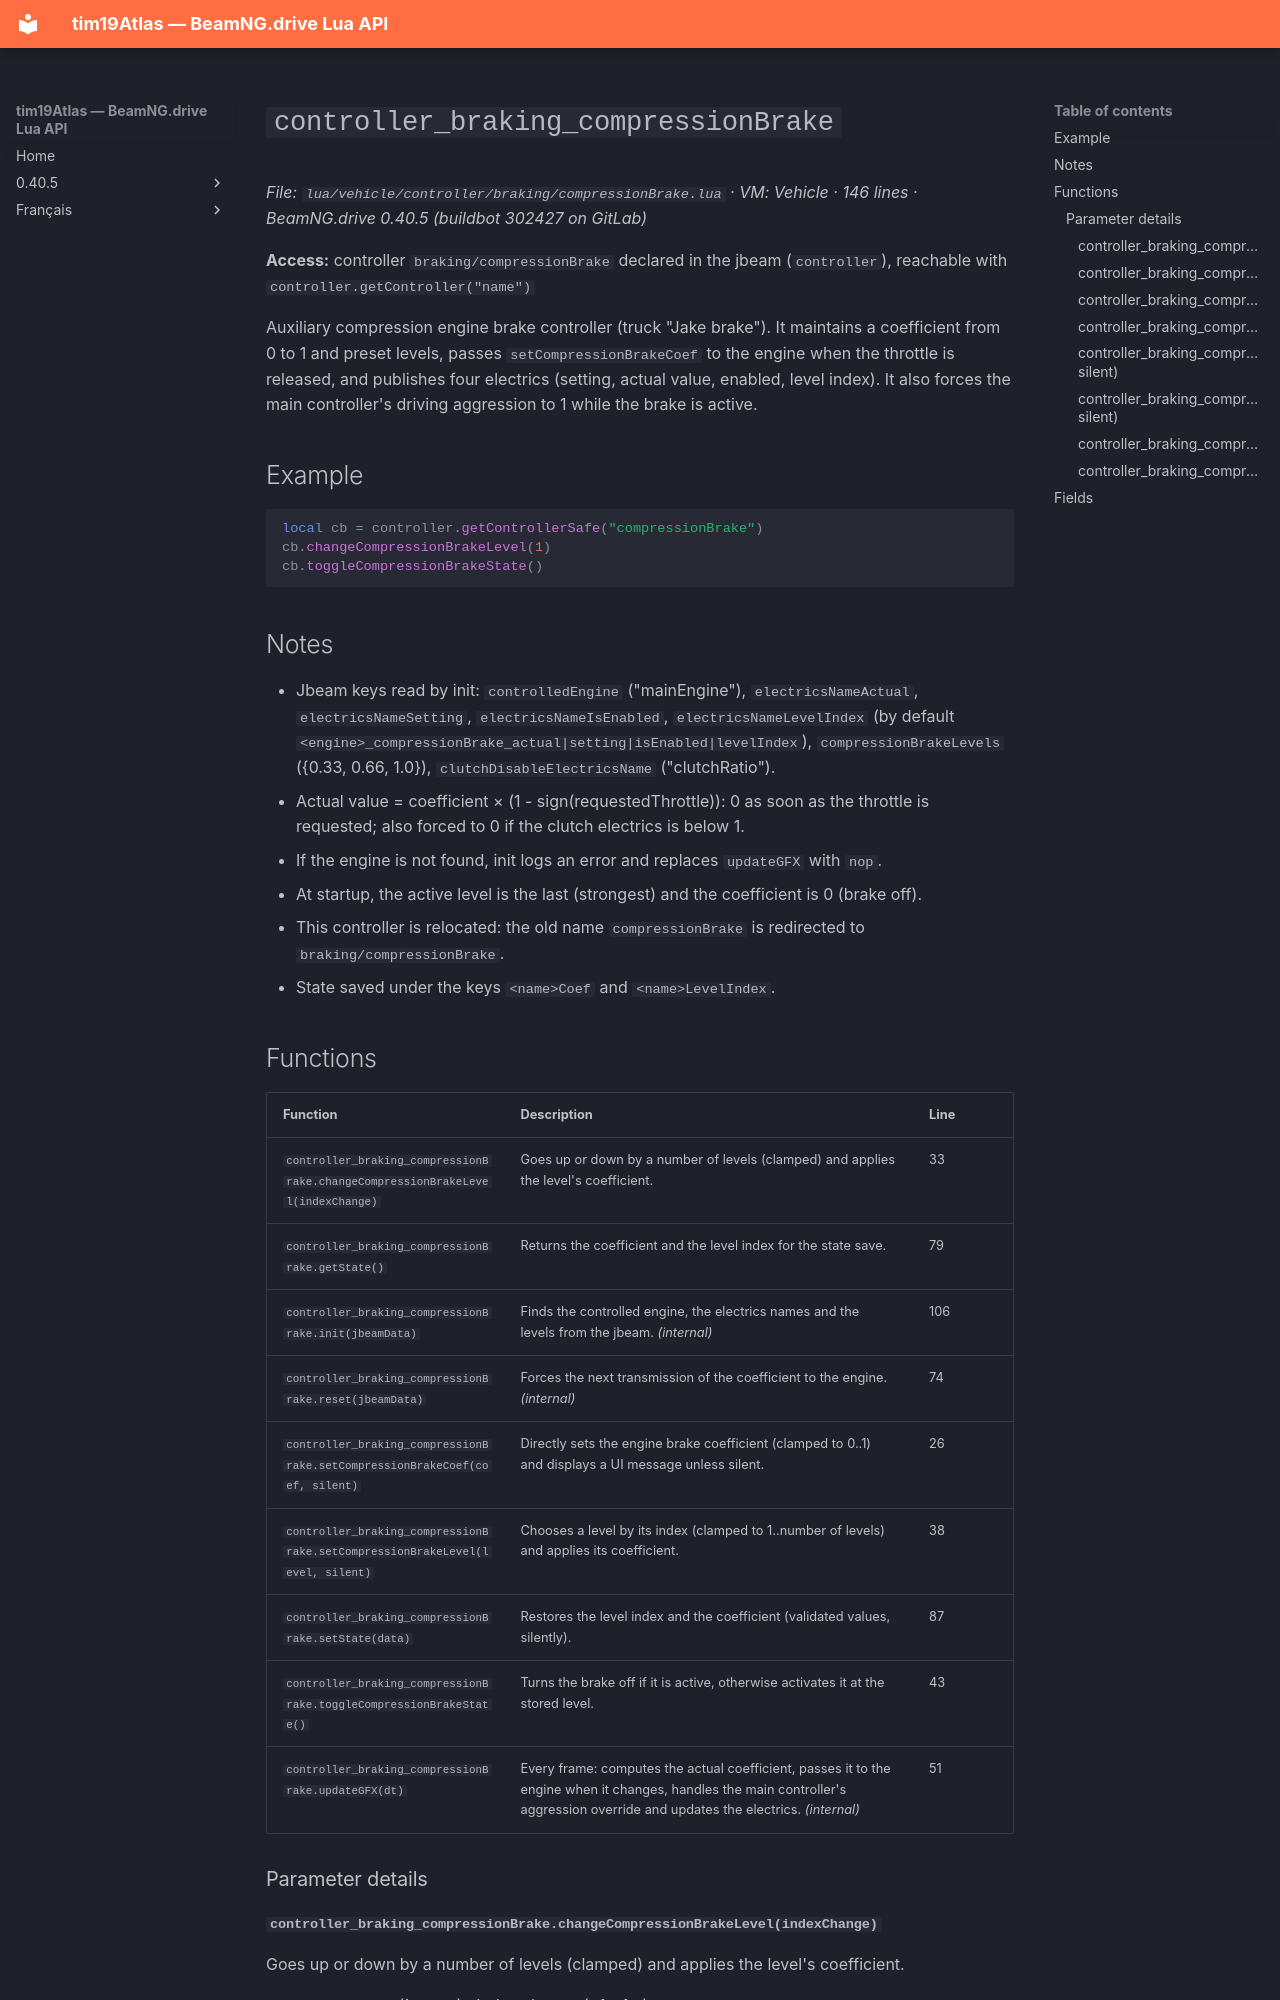

repository: Tim0219800/beamng-lua-atlas · page: 0.40.5/vehicle/controller/braking/compressionBrake.html · generator: mkdocs

# `controller_braking_compressionBrake`

*File: `lua/vehicle/controller/braking/compressionBrake.lua` · VM: Vehicle · 146 lines · BeamNG.drive 0.40.5 (buildbot 302427 on GitLab)*

**Access:** controller `braking/compressionBrake` declared in the jbeam (`controller`), reachable with `controller.getController("name")`

Auxiliary compression engine brake controller (truck "Jake brake"). It maintains a coefficient from 0 to 1 and preset levels, passes `setCompressionBrakeCoef` to the engine when the throttle is released, and publishes four electrics (setting, actual value, enabled, level index). It also forces the main controller's driving aggression to 1 while the brake is active.

## Example

```lua
local cb = controller.getControllerSafe("compressionBrake")
cb.changeCompressionBrakeLevel(1)
cb.toggleCompressionBrakeState()
```

## Notes

- Jbeam keys read by init: `controlledEngine` ("mainEngine"), `electricsNameActual`, `electricsNameSetting`, `electricsNameIsEnabled`, `electricsNameLevelIndex` (by default `<engine>_compressionBrake_actual|setting|isEnabled|levelIndex`), `compressionBrakeLevels` ({0.33, 0.66, 1.0}), `clutchDisableElectricsName` ("clutchRatio").
- Actual value = coefficient × (1 - sign(requestedThrottle)): 0 as soon as the throttle is requested; also forced to 0 if the clutch electrics is below 1.
- If the engine is not found, init logs an error and replaces `updateGFX` with `nop`.
- At startup, the active level is the last (strongest) and the coefficient is 0 (brake off).
- This controller is relocated: the old name `compressionBrake` is redirected to `braking/compressionBrake`.
- State saved under the keys `<name>Coef` and `<name>LevelIndex`.
